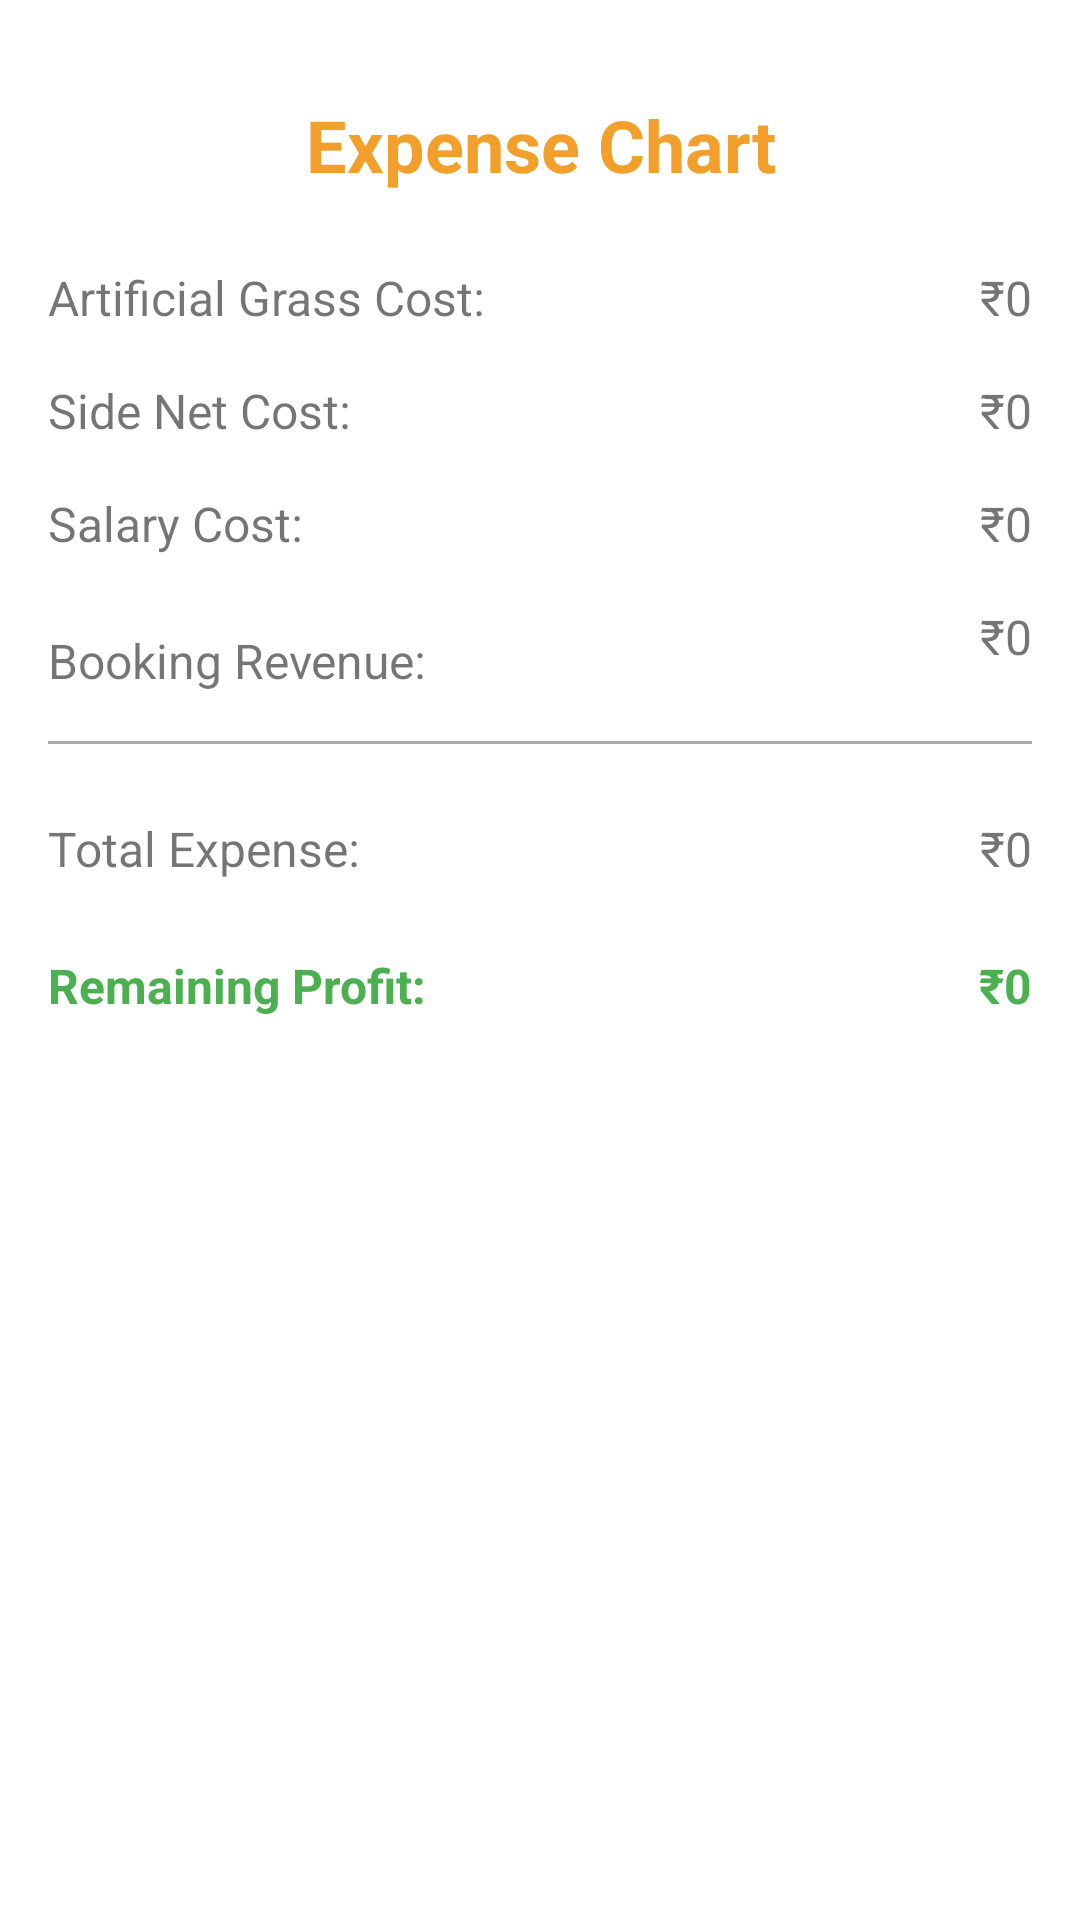

Android layout source for this screen:
<!-- AndroidManifest.xml: application theme AppTheme -->
<!-- res/layout/activity_expense.xml -->
<?xml version="1.0" encoding="utf-8"?>
<androidx.constraintlayout.widget.ConstraintLayout
    xmlns:android="http://schemas.android.com/apk/res/android"
    xmlns:app="http://schemas.android.com/apk/res-auto"
    android:layout_width="match_parent"
    android:layout_height="match_parent"
    android:padding="16dp"
    android:background="@android:color/white">

    
    <TextView
        android:id="@+id/tvTitle"
        android:layout_width="wrap_content"
        android:layout_height="wrap_content"
        android:text="Expense Chart"
        android:textSize="24sp"
        android:textStyle="bold"
        android:textColor="#f2a02b"
        app:layout_constraintTop_toTopOf="parent"
        app:layout_constraintStart_toStartOf="parent"
        app:layout_constraintEnd_toEndOf="parent"
        android:gravity="center_horizontal"
        android:layout_marginTop="16dp"/>

    
    <TextView
        android:id="@+id/tvLabelArtificialGrass"
        android:layout_width="wrap_content"
        android:layout_height="wrap_content"
        android:text="Artificial Grass Cost:"
        android:textSize="16sp"
        app:layout_constraintTop_toBottomOf="@id/tvTitle"
        app:layout_constraintStart_toStartOf="parent"
        android:layout_marginTop="24dp" />

    <TextView
        android:id="@+id/tvArtificialGrassCost"
        android:layout_width="wrap_content"
        android:layout_height="wrap_content"
        android:text="₹0"
        android:textSize="16sp"
        app:layout_constraintTop_toBottomOf="@id/tvTitle"
        app:layout_constraintEnd_toEndOf="parent"
        android:layout_marginTop="24dp" />

    
    <TextView
        android:id="@+id/tvLabelSideNet"
        android:layout_width="wrap_content"
        android:layout_height="wrap_content"
        android:text="Side Net Cost:"
        android:textSize="16sp"
        app:layout_constraintTop_toBottomOf="@id/tvLabelArtificialGrass"
        app:layout_constraintStart_toStartOf="parent"
        android:layout_marginTop="16dp" />

    <TextView
        android:id="@+id/tvSideNetCost"
        android:layout_width="wrap_content"
        android:layout_height="wrap_content"
        android:text="₹0"
        android:textSize="16sp"
        app:layout_constraintTop_toBottomOf="@id/tvArtificialGrassCost"
        app:layout_constraintEnd_toEndOf="parent"
        android:layout_marginTop="16dp" />

    
    <TextView
        android:id="@+id/tvLabelSalary"
        android:layout_width="wrap_content"
        android:layout_height="wrap_content"
        android:text="Salary Cost:"
        android:textSize="16sp"
        app:layout_constraintTop_toBottomOf="@id/tvLabelSideNet"
        app:layout_constraintStart_toStartOf="parent"
        android:layout_marginTop="16dp" />

    <TextView
        android:id="@+id/tvSalaryCost"
        android:layout_width="wrap_content"
        android:layout_height="wrap_content"
        android:text="₹0"
        android:textSize="16sp"
        app:layout_constraintTop_toBottomOf="@id/tvSideNetCost"
        app:layout_constraintEnd_toEndOf="parent"
        android:layout_marginTop="16dp" />

    
    <TextView
        android:id="@+id/tvLabelBookingRevenue"
        android:layout_width="wrap_content"
        android:layout_height="wrap_content"
        android:text="Booking Revenue:"
        android:textSize="16sp"
        app:layout_constraintTop_toBottomOf="@id/tvLabelSalary"
        app:layout_constraintStart_toStartOf="parent"
        android:layout_marginTop="24dp" />

    <TextView
        android:id="@+id/tvBookingRevenue"
        android:layout_width="wrap_content"
        android:layout_height="wrap_content"
        android:text="₹0"
        android:textSize="16sp"
        app:layout_constraintTop_toBottomOf="@id/tvSalaryCost"
        app:layout_constraintEnd_toEndOf="parent"
        android:layout_marginTop="16dp" />

    
    <View
        android:id="@+id/divider"
        android:layout_width="0dp"
        android:layout_height="1dp"
        android:background="@android:color/darker_gray"
        app:layout_constraintTop_toBottomOf="@id/tvBookingRevenue"
        app:layout_constraintStart_toStartOf="parent"
        app:layout_constraintEnd_toEndOf="parent"
        android:layout_marginTop="24dp" />

    
    <TextView
        android:id="@+id/tvLabelTotalExpense"
        android:layout_width="wrap_content"
        android:layout_height="wrap_content"
        android:text="Total Expense:"
        android:textSize="16sp"
        app:layout_constraintTop_toBottomOf="@id/divider"
        app:layout_constraintStart_toStartOf="parent"
        android:layout_marginTop="24dp" />

    <TextView
        android:id="@+id/tvTotalExpense"
        android:layout_width="wrap_content"
        android:layout_height="wrap_content"
        android:text="₹0"
        android:textSize="16sp"
        app:layout_constraintTop_toBottomOf="@id/divider"
        app:layout_constraintEnd_toEndOf="parent"
        android:layout_marginTop="24dp" />

    
    <TextView
        android:id="@+id/tvLabelProfit"
        android:layout_width="wrap_content"
        android:layout_height="wrap_content"
        android:text="Remaining Profit:"
        android:textSize="16sp"
        android:textStyle="bold"
        android:textColor="#4CAF50"
        app:layout_constraintTop_toBottomOf="@id/tvLabelTotalExpense"
        app:layout_constraintStart_toStartOf="parent"
        android:layout_marginTop="24dp" />

    <TextView
        android:id="@+id/tvProfit"
        android:layout_width="wrap_content"
        android:layout_height="wrap_content"
        android:text="₹0"
        android:textSize="16sp"
        android:textStyle="bold"
        android:textColor="#4CAF50"
        app:layout_constraintTop_toBottomOf="@id/tvTotalExpense"
        app:layout_constraintEnd_toEndOf="parent"
        android:layout_marginTop="24dp" />

</androidx.constraintlayout.widget.ConstraintLayout>
<!-- resources referenced by this layout -->
<resources>
  <style name="AppTheme" parent="Theme.AppCompat.Light.NoActionBar">
          
          
      </style>
</resources>
